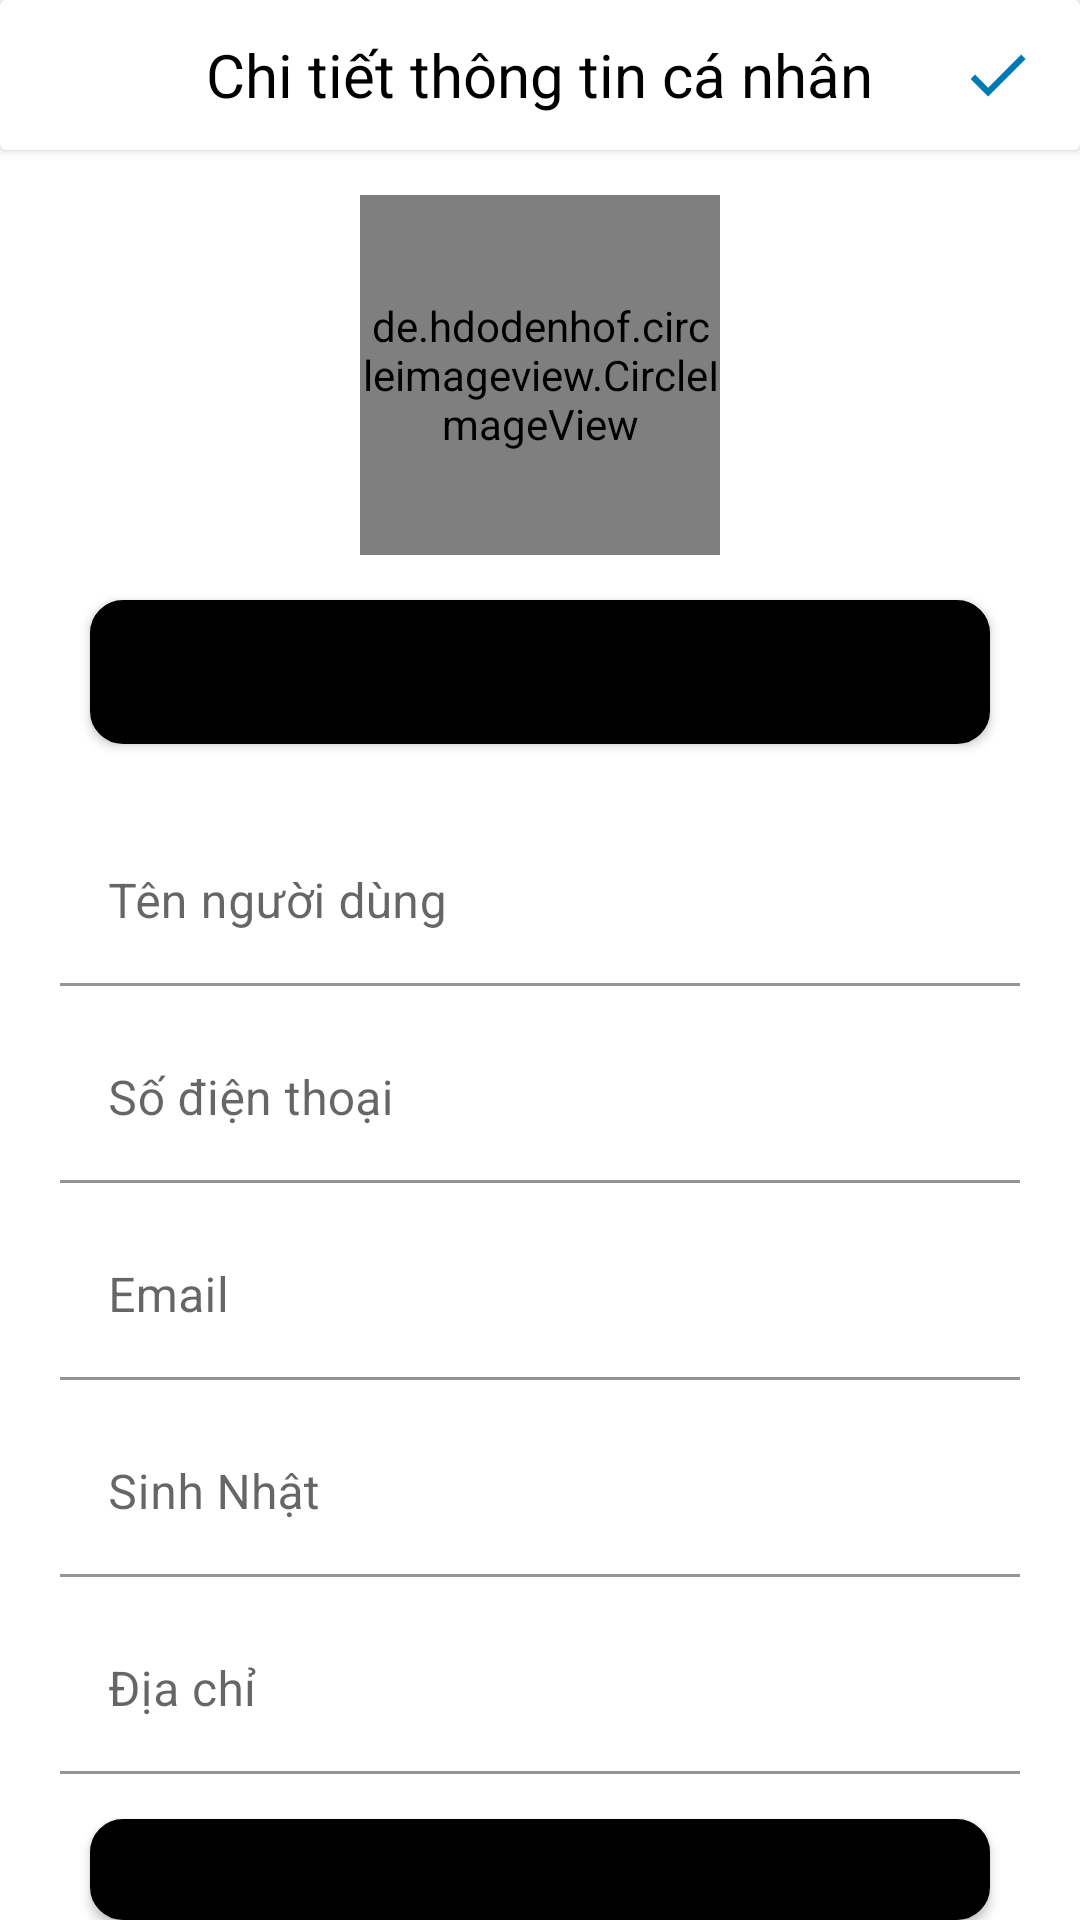

Produce the Android XML layout that renders to this screen, including the resource entries it uses.
<!-- AndroidManifest.xml: application theme Blog -->
<!-- res/layout/edit_profile.xml -->
<?xml version="1.0" encoding="utf-8"?>
<LinearLayout xmlns:android="http://schemas.android.com/apk/res/android"
    xmlns:app="http://schemas.android.com/apk/res-auto"
    xmlns:tools="http://schemas.android.com/tools"
    android:layout_width="match_parent"
    android:layout_height="match_parent"
    android:orientation="vertical"
    tools:context=".EditProfile">
    <androidx.cardview.widget.CardView
        android:id="@+id/header_layout"
        android:layout_width="match_parent"
        android:layout_height="50dp"
        android:background="@color/white"
        android:elevation="15dp"
        tools:ignore="MissingConstraints">

        <RelativeLayout
            android:layout_width="match_parent"
            android:layout_height="match_parent">

            <ImageView
                android:id="@+id/btn_cancel"
                android:layout_width="25dp"
                android:layout_height="25dp"
                android:layout_centerVertical="true"
                android:layout_marginStart="15dp"
                android:src="@drawable/ic_close" />

            <TextView
                android:layout_width="wrap_content"
                android:layout_height="wrap_content"
                android:layout_centerHorizontal="true"
                android:layout_centerVertical="true"
                android:text="Chi tiết thông tin cá nhân"
                android:textColor="@color/black"
                android:textSize="20dp" />

            <ImageView
                android:id="@+id/btn_update"
                android:layout_width="25dp"
                android:layout_height="25dp"
                android:layout_alignParentEnd="true"
                android:layout_centerVertical="true"
                android:layout_marginEnd="15dp"
                android:src="@drawable/ic_done" />

        </RelativeLayout>

    </androidx.cardview.widget.CardView>

    <LinearLayout
        android:layout_width="match_parent"
        android:layout_height="wrap_content"
        android:orientation="vertical"
        tools:ignore="MissingConstraints">

       <LinearLayout
           android:layout_width="wrap_content"
           android:layout_height="wrap_content"
           android:orientation="vertical"
           android:layout_gravity="center_horizontal">
           <de.hdodenhof.circleimageview.CircleImageView
               android:id="@+id/img_avt"
               android:layout_width="120dp"
               android:layout_height="120dp"
               android:layout_marginTop="15dp"
               android:src="@drawable/default_avatar" />
           <ImageButton
               android:id="@+id/btn_choose_img"
               android:layout_width="wrap_content"
               android:layout_height="wrap_content"
               android:layout_gravity="end"
               android:src="@drawable/ic_pick_avt"
               android:background="@android:color/transparent"
               android:layout_marginTop="-30dp"
               android:visibility="gone"/>
       </LinearLayout>


        <Button
            android:id="@+id/btn_edit_profile"
            android:layout_width="300dp"
            android:layout_height="wrap_content"
            android:layout_gravity="center_horizontal"
            android:layout_marginTop="15dp"
            android:text="Chỉnh sửa trang cá nhân"
            android:background="@drawable/rounded_button"/>


        <LinearLayout
            android:layout_width="match_parent"
            android:layout_height="wrap_content"
            android:layout_marginLeft="20dp"
            android:layout_marginTop="25dp"
            android:layout_marginRight="20dp"
            android:orientation="vertical">

            <com.google.android.material.textfield.TextInputLayout
                android:layout_width="match_parent"
                android:layout_height="wrap_content"
                android:hint="Tên người dùng">

                <com.google.android.material.textfield.TextInputEditText
                    android:id="@+id/edt_username"
                    android:layout_width="match_parent"
                    android:layout_height="wrap_content"
                    android:background="@color/white"
                    android:enabled="false"/>

            </com.google.android.material.textfield.TextInputLayout>

            <com.google.android.material.textfield.TextInputLayout
                android:layout_width="match_parent"
                android:layout_height="wrap_content"
                android:layout_marginTop="10dp"
                android:hint="Số điện thoại">

                <com.google.android.material.textfield.TextInputEditText
                    android:id="@+id/edt_phone_number"
                    android:layout_width="match_parent"
                    android:layout_height="wrap_content"
                    android:background="@color/white"
                    android:enabled="false"/>

            </com.google.android.material.textfield.TextInputLayout>

            <com.google.android.material.textfield.TextInputLayout
                android:layout_width="match_parent"
                android:layout_height="wrap_content"
                android:layout_marginTop="10dp"
                android:hint="Email">

                <com.google.android.material.textfield.TextInputEditText
                    android:id="@+id/edt_email"
                    android:layout_width="match_parent"
                    android:layout_height="wrap_content"
                    android:background="@color/white"
                    android:enabled="false"/>

            </com.google.android.material.textfield.TextInputLayout>
            <com.google.android.material.textfield.TextInputLayout
                android:layout_width="match_parent"
                android:layout_height="wrap_content"
                android:layout_marginTop="10dp"
                android:hint="Sinh Nhật">

                <com.google.android.material.textfield.TextInputEditText
                    android:id="@+id/edt_brithday"
                    android:layout_width="match_parent"
                    android:layout_height="wrap_content"
                    android:background="@color/white"
                    android:enabled="false"/>

            </com.google.android.material.textfield.TextInputLayout>
            <com.google.android.material.textfield.TextInputLayout
                android:layout_width="match_parent"
                android:layout_height="wrap_content"
                android:layout_marginTop="10dp"
                android:hint="Địa chỉ">

                <com.google.android.material.textfield.TextInputEditText
                    android:id="@+id/edt_addrees"
                    android:layout_width="match_parent"
                    android:layout_height="wrap_content"
                    android:background="@color/white"
                    android:enabled="false"/>

            </com.google.android.material.textfield.TextInputLayout>
        </LinearLayout>
        <Button
            android:id="@+id/btn_logout"
            android:layout_width="300dp"
            android:layout_height="wrap_content"
            android:layout_gravity="center_horizontal"
            android:layout_marginTop="15dp"
            android:text="Đăng xuất"
            android:background="@drawable/rounded_button"/>
    </LinearLayout>

</LinearLayout>
<!-- resources referenced by this layout -->
<resources>
  <color name="black">#000000</color>
  <color name="white">#FFFFFF</color>
  <!-- drawable default_avatar: png bitmap (drawable-xxhdpi, 8297 bytes) -->
  <!-- drawable ic_done (drawable) -->
  <vector android:height="50dp" android:tint="#007AB3"
      android:viewportHeight="24" android:viewportWidth="24"
      android:width="50dp" xmlns:android="http://schemas.android.com/apk/res/android">
      <path android:fillColor="@android:color/white" android:pathData="M9,16.2L4.8,12l-1.4,1.4L9,19 21,7l-1.4,-1.4L9,16.2z"/>
  </vector>
  <!-- drawable rounded_button (drawable) -->
  <?xml version="1.0" encoding="utf-8"?>
  <shape xmlns:android="http://schemas.android.com/apk/res/android"
      android:shape="rectangle">
      <solid android:color="@color/black"/>
      <stroke android:width="2dp"/>
      <corners android:radius="10dp"/>
  
  </shape>
  <style name="Blog" parent="Theme.MaterialComponents.DayNight.NoActionBar">
          
          <item name="windowActionBarOverlay">true</item>
          <item name="colorPrimary">@color/black</item>
          <item name="colorPrimaryDark">@color/black</item>
          <item name="colorAccent">@color/black</item>
          <item name="android:windowLightStatusBar">true</item>
          <item name="android:textColor">@color/black</item>
      </style>
</resources>
